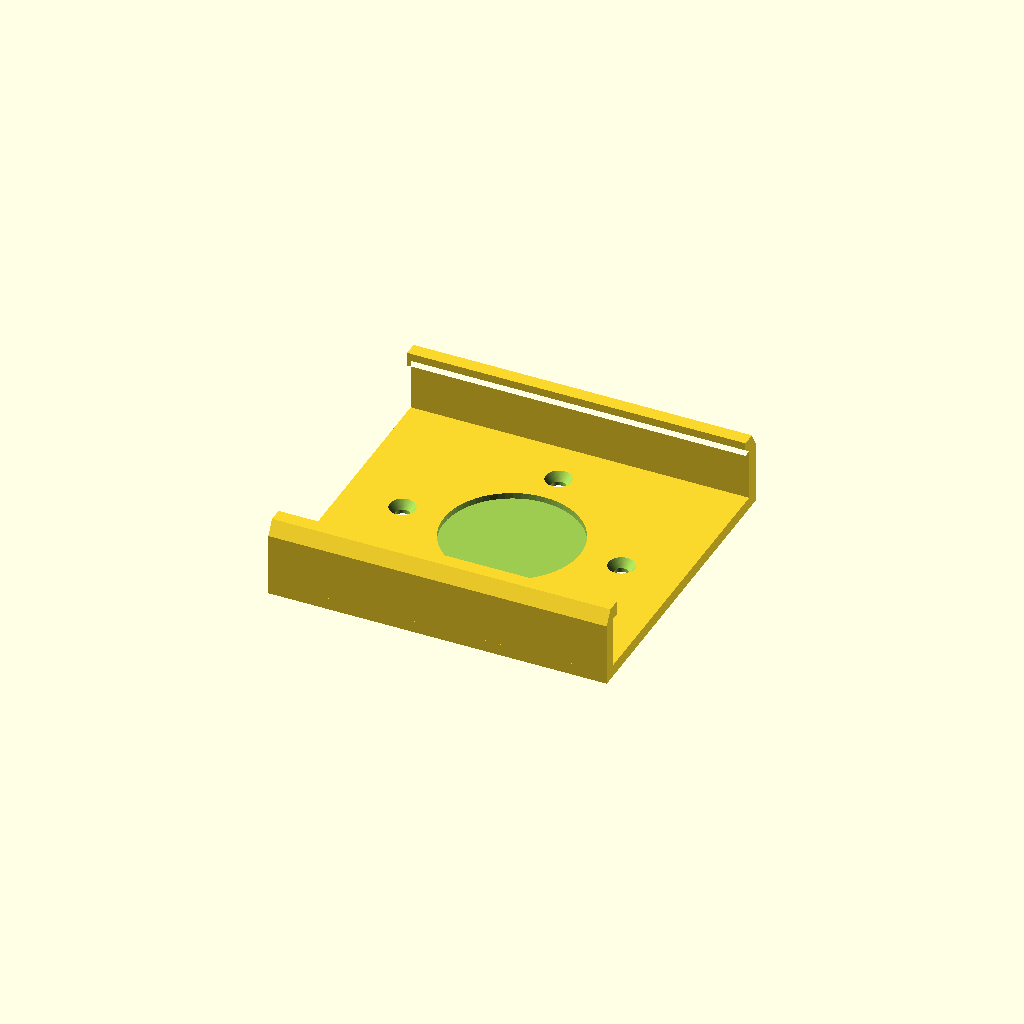
Cell 1: rendered with the file's own defaults.
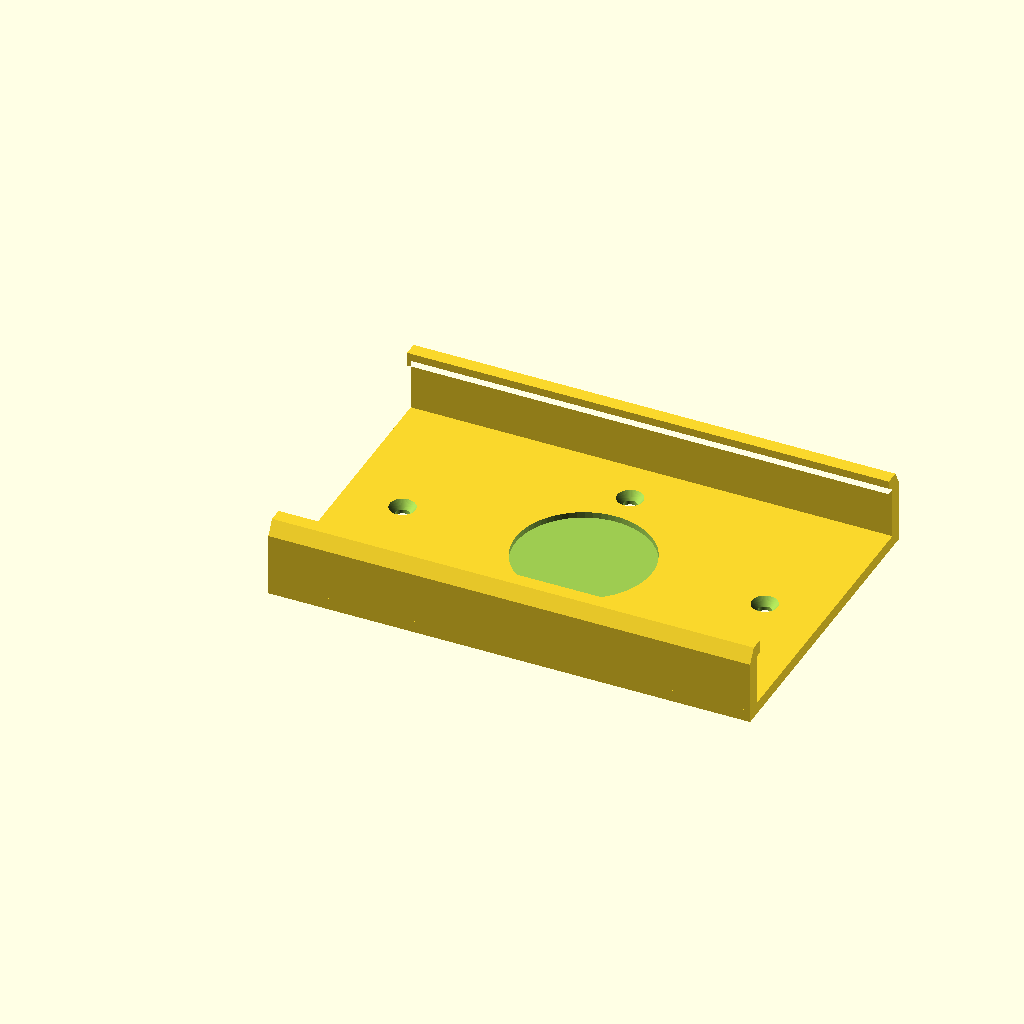
Cell 2: the same model with light_width = 120.
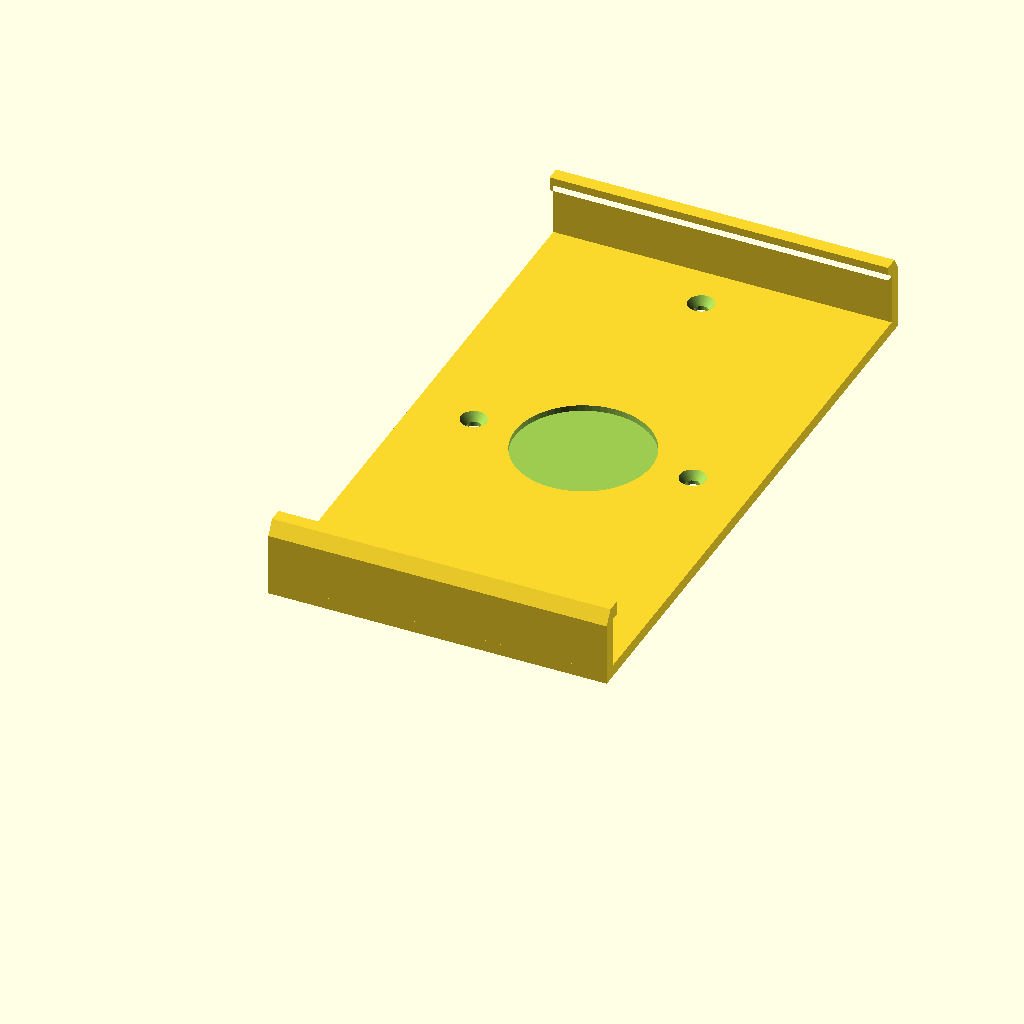
Cell 3 — light_height set to 150, the other parameters unchanged.
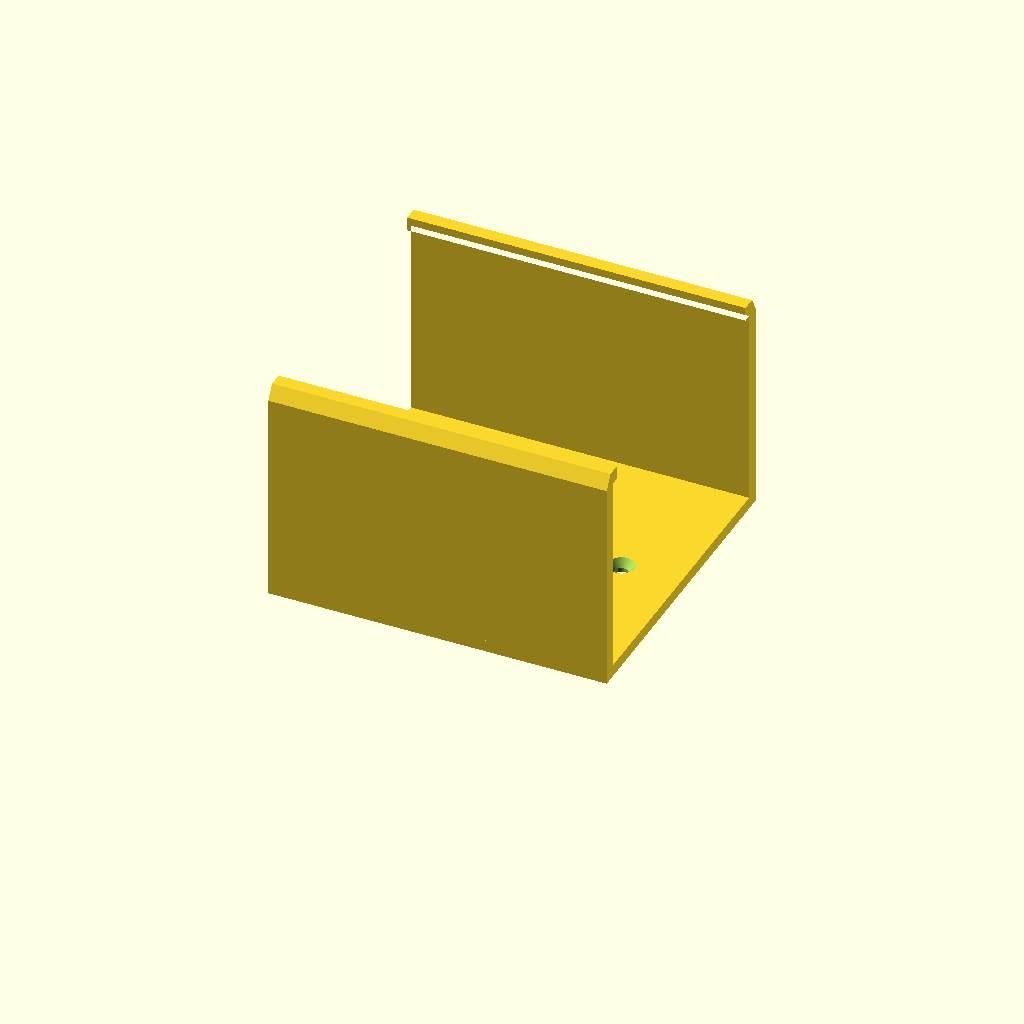
Cell 4: light_depth = 50 (everything else at default).
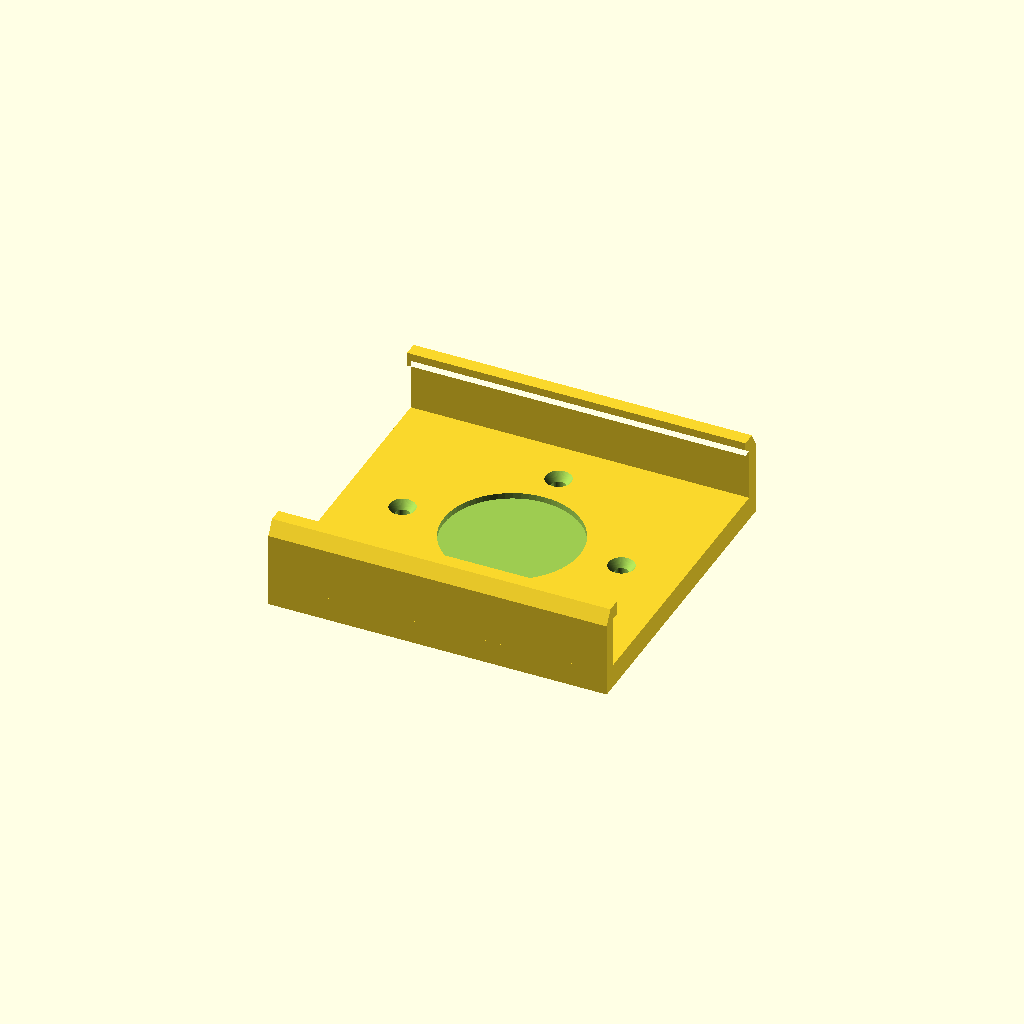
Cell 5: the same model with backplate_thickness = 6.
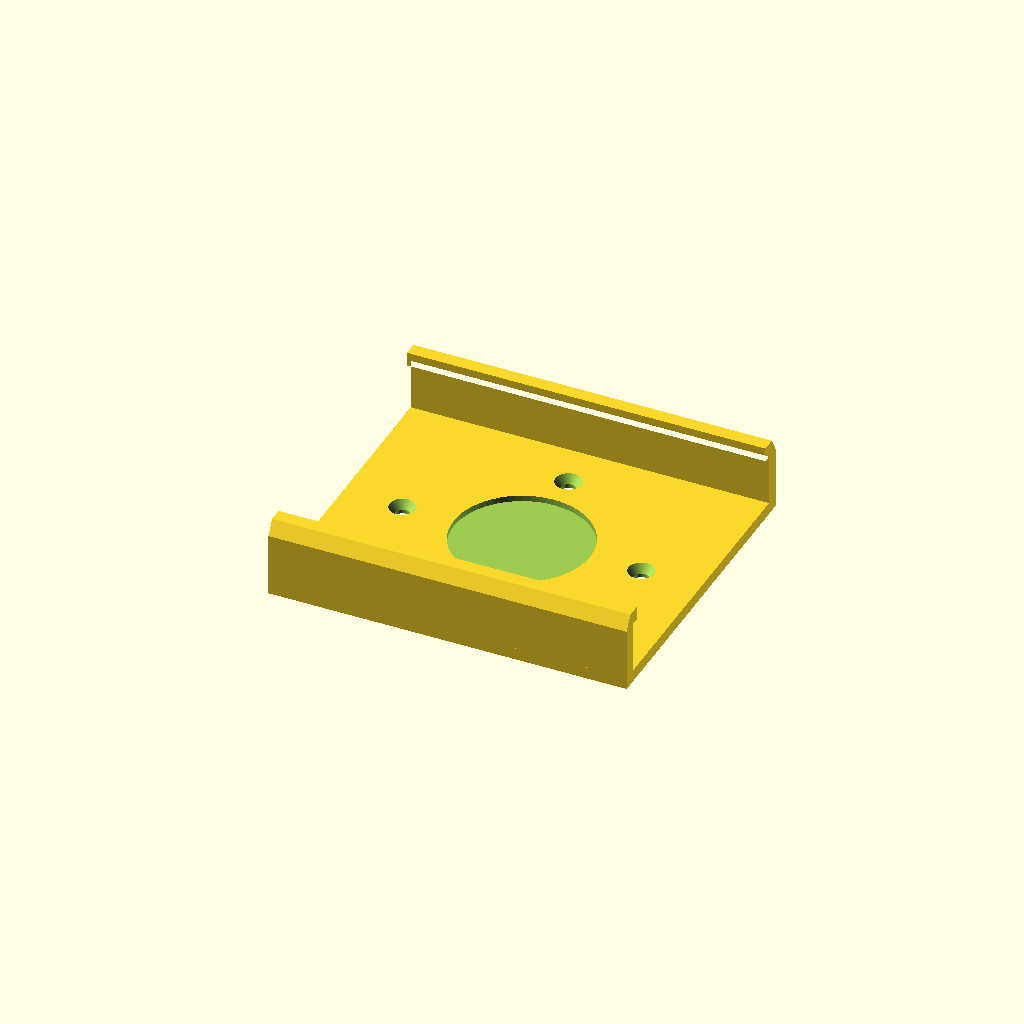
Cell 6: the same model with clearance_width = 3.
One fixed orthographic camera (rotation 55°, 0°, 25°; colour scheme Cornfield) for every cell.
Source of the model, OSRAM-Nightlux-Stair-Mount/OSRAM-Nightlux-Stair-Mount.scad:
//====================================================================
// OSRAM Nightlux Stair Wall Mount
// File: OSRAM-Nightlux-Stair-Mount.scad
// Version: v0.02
// Date: 2026-06-19
// Description: Parametric slide-in wall mount for OSRAM Nightlux Stair.
//              Features full-length top and bottom tracking lips with
//              soft retention notches on the edges to securely lock the
//              light when slid in from the side.
//====================================================================

/* [Light Dimensions] */
// Width of the light body (side-to-side)
light_width = 84.0; // [50:120]
// Height of the light body (top-to-bottom)
light_height = 73.2; // [50:150]
// Depth of the light body (front-to-back at the edges)
light_depth = 12.4; // [15:50]

/* [Mount Options] */
// Thickness of the backplate
backplate_thickness = 3.0; // [2:6]
// Clearance around the light width (for sliding tolerance)
clearance_width = 0.5; // [0:3]
// Clearance around the light height (for sliding tolerance)
clearance_height = 0.0; // [0:3]
// Clearance around the light depth (for sliding tolerance)
clearance_depth = 0.5; // [0:2]

/* [Slide Rails & Lips] */
// Thickness of the top and bottom walls/lips
wall_thickness = 3.5; // [2:6]
// How far the front lips overlap the light to hold it
lip_overlap = 2.0; // [2:15]

/* [Magnetic Plate Recess] */
// Enable circular recess in the backplate to accommodate the original magnetic mount
enable_recess = true;
// Diameter of the magnetic plate recess
recess_diameter = 34.2; // [20:60]
// Depth of the recess (must be less than backplate_thickness)
recess_depth = 1.5; // [0.5:4]

/* [Screw Holes] */
// Diameter of the screw shaft (3mm screw clearance hole is typically 3.5mm)
screw_shaft_dia = 3.5; // [2.5:5]
// Diameter of the countersink head
screw_head_dia = 6.5; // [4:10]
// Depth of the countersink recess
screw_head_depth = 2.0; // [1:4]
// Distance of vertical screws from the top and bottom edges of the mount
screw_y_offset = 15.0; // [10:40]
// Distance of horizontal screws from the left and right edges of the mount
screw_x_offset = 15.0; // [10:40]

/* [Visualization] */
// Show a translucent placeholder of the OSRAM light to verify fit
show_light = false;

/* [Rendering Quality] */
// Circle resolution
$fn = 60; // [20:120]

// Constant for small overlaps to prevent non-manifold geometries
epsilon = 0.02;

// --- Derived Dimensions ---
// Internal tracking dimensions
track_w = light_width + 2 * clearance_width;
track_h = light_height + 2 * clearance_height;
track_d = light_depth + clearance_depth;

// Outer mount dimensions
total_h = track_h + 2 * wall_thickness;
total_w = track_w;

// Outer edge chamfer for a cleaner print and look
chamfer = min(wall_thickness, 2.0);

// Visualizer alignment coordinates
light_x = clearance_width;
light_y = wall_thickness + clearance_height;


module countersink_screw_hole() {
    // Shaft hole (clearance) going all the way through
    translate([0, 0, -backplate_thickness - 1])
        cylinder(d = screw_shaft_dia, h = backplate_thickness + 2, $fn = $fn);

    // Countersink cone starting at Z = 0 and tapering down in -Z
    translate([0, 0, -screw_head_depth])
        cylinder(d1 = screw_shaft_dia, d2 = screw_head_dia, h = screw_head_depth + epsilon, $fn = $fn);
}

module rail_profile() {
    // 2D Profile of the rails.
    // X in 2D represents Z in 3D (-Z to correctly map the rotation later).
    // Y in 2D represents Y in 3D.
    polygon([
        // Bottom Rail
        [0, 0],
        [-track_d, 0],
        [-(track_d + wall_thickness), chamfer],
        [-(track_d + wall_thickness), wall_thickness + lip_overlap],
        [-track_d, wall_thickness + lip_overlap],
        [-track_d, wall_thickness],
        [0, wall_thickness],

        // Top Rail
        [0, total_h - wall_thickness],
        [-track_d, total_h - wall_thickness],
        [-track_d, total_h - wall_thickness - lip_overlap],
        [-(track_d + wall_thickness), total_h - wall_thickness - lip_overlap],
        [-(track_d + wall_thickness), total_h - chamfer],
        [-track_d, total_h],
        [0, total_h]
    ]);
}

module wall_mount() {
    difference() {
        union() {
            // 1. Solid Backplate
            translate([0, 0, -backplate_thickness])
                cube([total_w, total_h, backplate_thickness]);

            // 2. Extruded Top and Bottom Slide Rails
            translate([0, 0, 0])
                rotate([0, 90, 0])
                    linear_extrude(height = total_w)
                        rail_profile();
        }

        // --- SUBTRACTIONS ---

        // A. Screw Holes (Countersunk)
        // Bottom Vertical Screw
        translate([total_w / 2, screw_y_offset, 0])
            countersink_screw_hole();

        // Top Vertical Screw
        translate([total_w / 2, total_h - screw_y_offset, 0])
            countersink_screw_hole();

        // Left Horizontal Screw
        translate([screw_x_offset, total_h / 2, 0])
            countersink_screw_hole();

        // Right Horizontal Screw
        translate([total_w - screw_x_offset, total_h / 2, 0])
            countersink_screw_hole();

        // B. Magnetic Plate Recess (if enabled)
        if (enable_recess) {
            // Recess is subtracted from the front face of the backplate (Z = 0) down in -Z
            translate([total_w / 2, total_h / 2, -recess_depth])
                cylinder(d = recess_diameter, h = recess_depth + epsilon, $fn = $fn);
        }
    }
}

// Render the assembly
wall_mount();

// Render translucent placeholder of the OSRAM Nightlux Stair light
if (show_light) {
    translate([light_x, light_y, 0]) {
        color([0.9, 0.9, 0.95, 0.4]) {
            // Main body
            cube([light_width, light_height, light_depth]);

            // Motion sensor dome (simplified)
            translate([light_width / 2, light_height * 0.35, light_depth]) {
                color([0.95, 0.95, 0.95, 0.5])
                    sphere(r = 11, $fn = 40);
                color([0.9, 0.9, 0.9, 0.6])
                    cylinder(r = 14, h = 1.5, $fn = 40);
            }

            // LED diffuse window (top half)
            translate([4, light_height * 0.55, light_depth - 1])
                color([1.0, 1.0, 0.9, 0.5])
                cube([light_width - 8, light_height * 0.4, 2]);
        }
    }
}
Parameter table extracted from the source (name, type, default, range or options):
light_width: number, default 84, range 50 to 120
light_height: number, default 73.2, range 50 to 150
light_depth: number, default 12.4, range 15 to 50
backplate_thickness: number, default 3, range 2 to 6
clearance_width: number, default 0.5, range 0 to 3
clearance_height: number, default 0, range 0 to 3
clearance_depth: number, default 0.5, range 0 to 2
wall_thickness: number, default 3.5, range 2 to 6
lip_overlap: number, default 2, range 2 to 15
enable_recess: bool, default true
recess_diameter: number, default 34.2, range 20 to 60
recess_depth: number, default 1.5, range 0.5 to 4
screw_shaft_dia: number, default 3.5, range 2.5 to 5
screw_head_dia: number, default 6.5, range 4 to 10
screw_head_depth: number, default 2, range 1 to 4
screw_y_offset: number, default 15, range 10 to 40
screw_x_offset: number, default 15, range 10 to 40
show_light: bool, default false
epsilon: number, default 0.02
